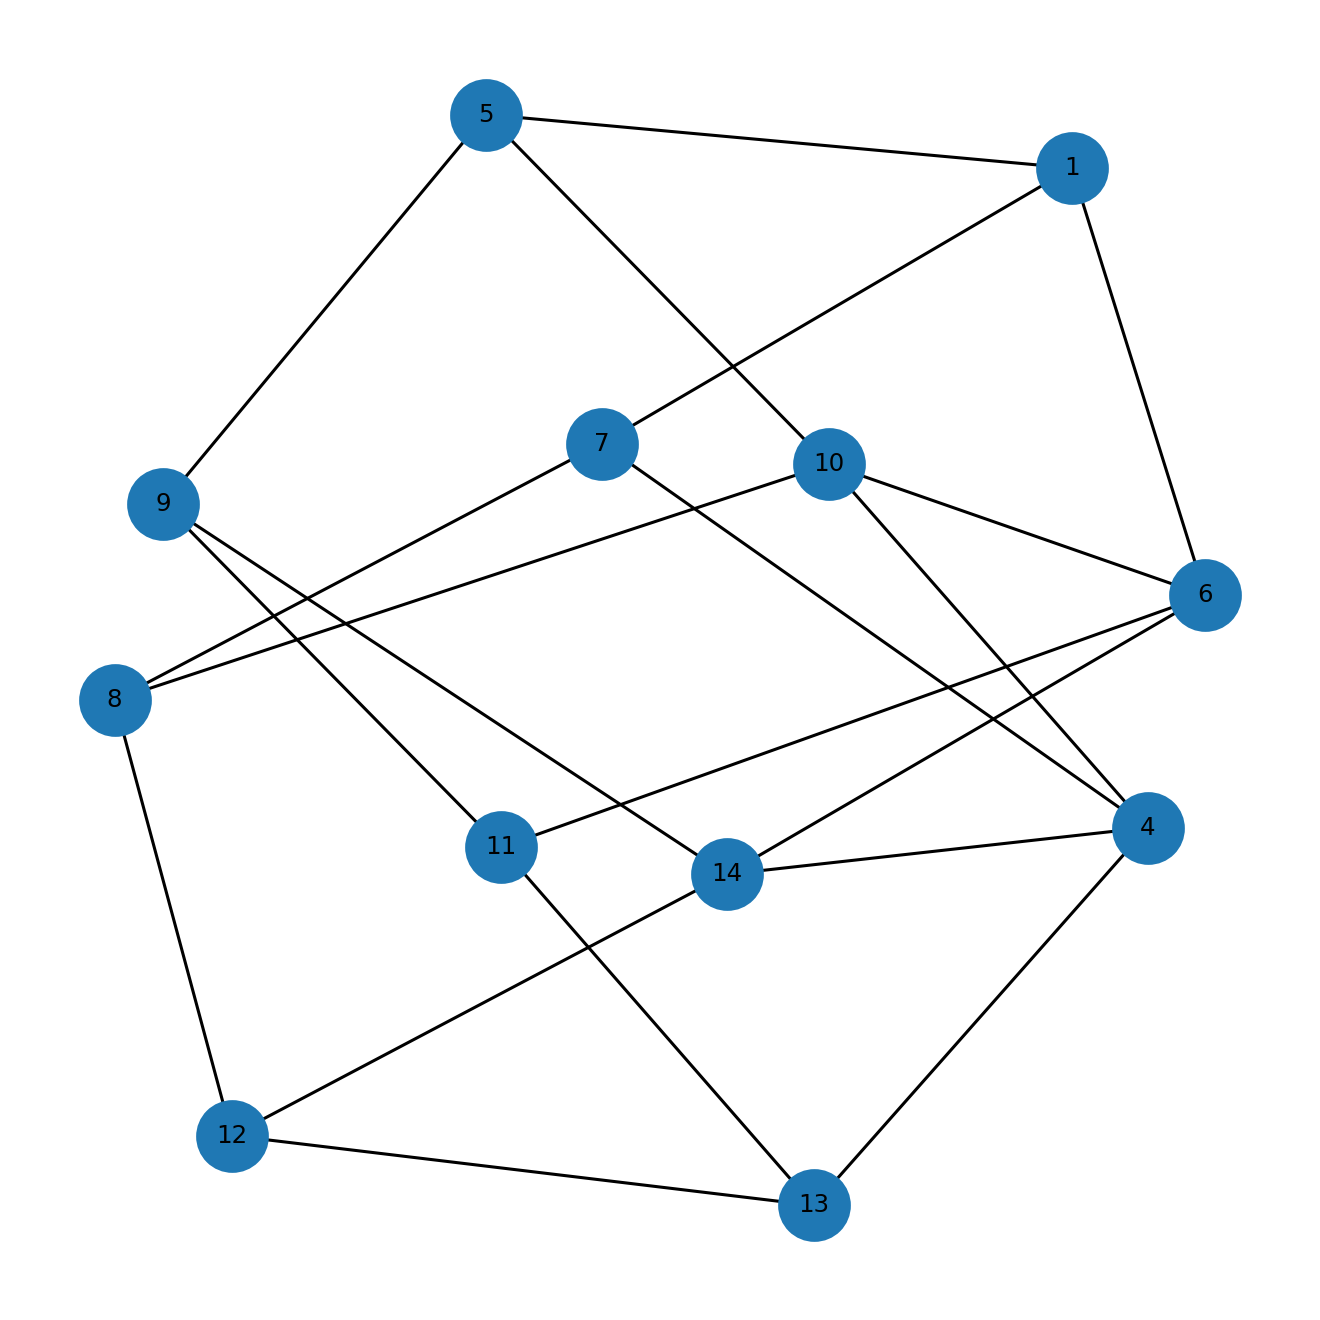

Source data for this figure (header and first rows):
u, v, kind, ox, oy, x_rel, y_rel
1, 5, proper, 4.0, 4.0, overlap, contains
1, 6, proper, 3.0, 1.0, overlap, contains
1, 7, proper, 2.0, 3.0, overlap, overlap
4, 7, proper, 3.0, 4.0, contains, overlap
4, 10, proper, 1.0, 5.0, contains, inside
4, 13, proper, 3.0, 3.0, contains, overlap
4, 14, proper, 1.0, 2.0, contains, overlap
5, 9, proper, 3.0, 1.0, overlap, overlap
5, 10, proper, 1.0, 1.0, contains, overlap
6, 10, proper, 1.0, 1.0, contains, inside
6, 11, proper, 5.0, 1.0, contains, inside
6, 14, proper, 1.0, 1.0, contains, inside
7, 8, proper, 2.0, 1.0, overlap, contains
8, 10, proper, 1.0, 1.0, contains, inside
8, 12, proper, 1.0, 1.0, overlap, inside
9, 11, proper, 5.0, 5.0, contains, inside
9, 14, proper, 1.0, 4.0, contains, overlap
11, 13, proper, 2.0, 3.0, overlap, overlap
12, 13, proper, 3.0, 3.0, contains, inside
12, 14, proper, 1.0, 3.0, contains, inside
